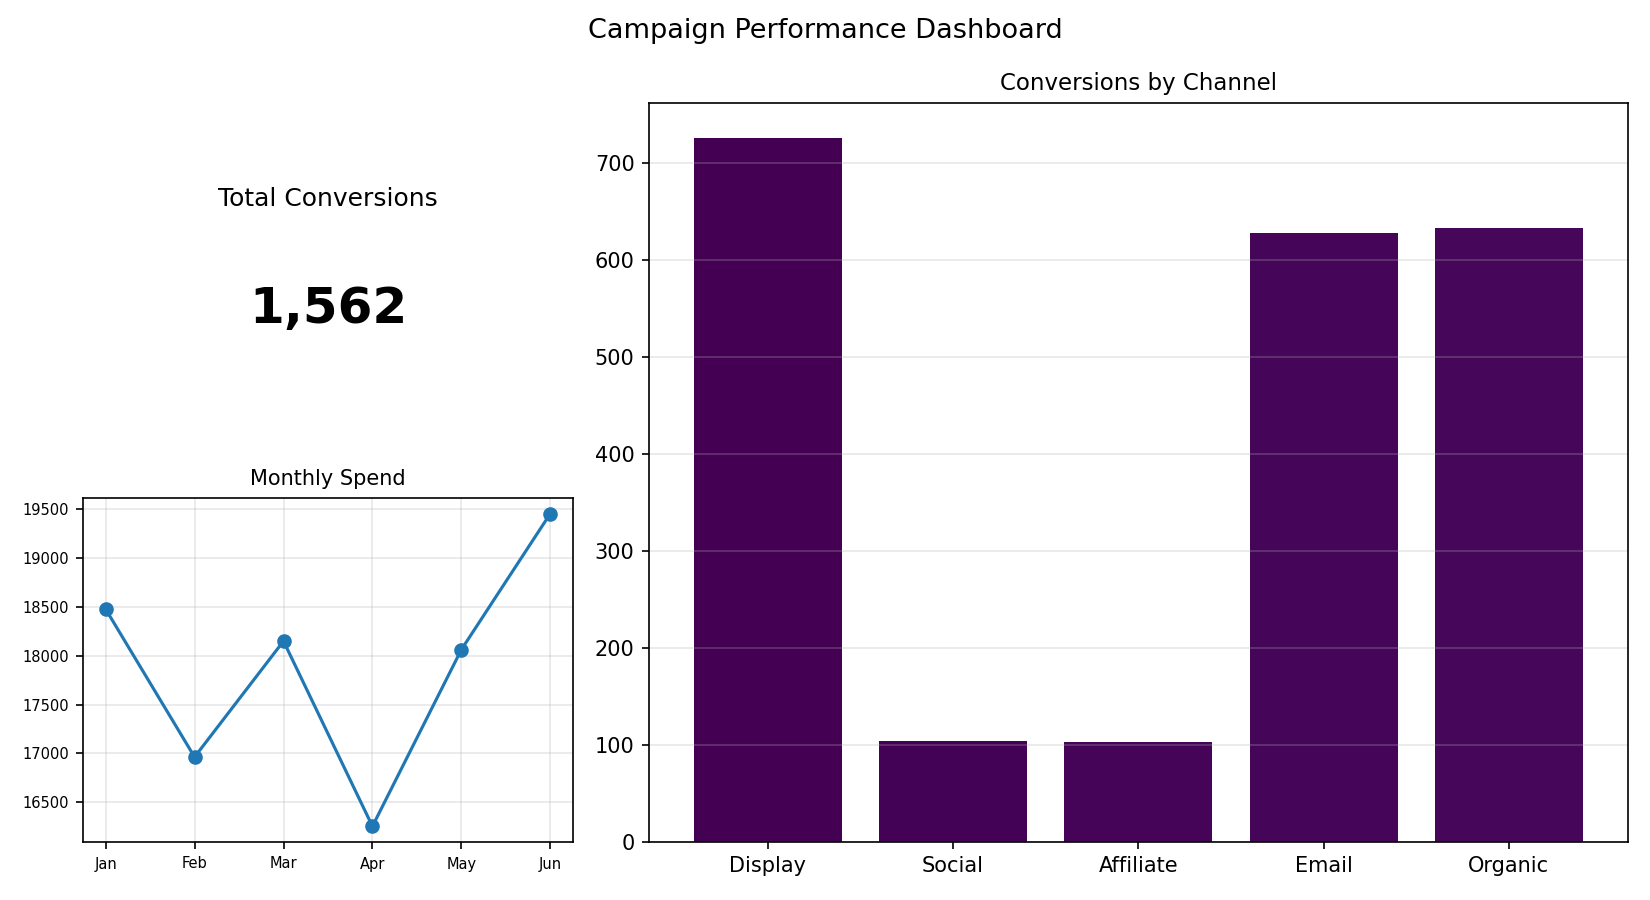

The table this chart was drawn from, first rows:
Channel, Conversions
Display, 726
Social, 104
Affiliate, 103
Email, 628
Organic, 633
